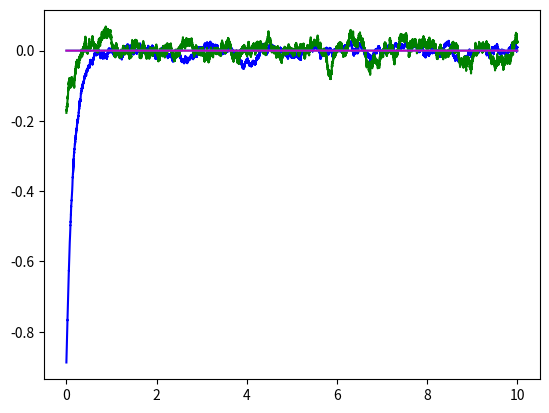

Reproduce this figure in Python.
# -*- coding: utf-8 -*-
"""
Created on Wed Oct 14 14:12:29 2015

[redacted]
"""

import matplotlib.pyplot as plt
import matplotlib.colors as colors
import matplotlib.cm as cmx
import numpy as np
import scipy.signal as sig

N=50000
#A = np.random.rand(N)*2 -1
#B = np.random.randn(N)
#
#IA = [0]*N
#IB = [0]*N
nyq = 0.5*5000
b2, a2 = sig.butter(6, 10/nyq, btype = 'low')
#for i in range (1,N):
#    IA[i] = IA[i-1] + A[i]
#    IB[i] = IB[i-1] + B[i]
#    
#IA = sig.lfilter(b2, a2, IA)
#IB = sig.lfilter(b2, a2, IB)
#    

A = [(np.random.rand(1)*2-1 + i*0) for i in range(0,N)]
B = [(np.random.randn(1) + i*0) for i in range(0,N)]
t = [i/5000.0 for i in range(0,N)]
fc = 1
T = 1./5000
alpha = T/(1/(2*3.14*fc)+T)

IA = sig.lfilter(b2, a2, A)
IB = sig.lfilter(b2, a2, B)
for i in range(1,N):
    A[i] = alpha*A[i] + (1-alpha)*A[i-1]
    B[i] = alpha*B[i] + (1-alpha)*B[i-1]
    



plt.plot(t, A, 'b')
plt.plot(t, B, 'g')
#plt.plot(sig.lfilter(b2, a2, A), 'c')
#plt.plot(sig.lfilter(b2, a2, B), 'm')
plt.plot(t, IA, 'c')
plt.plot(t, IB, 'm')
plt.show()